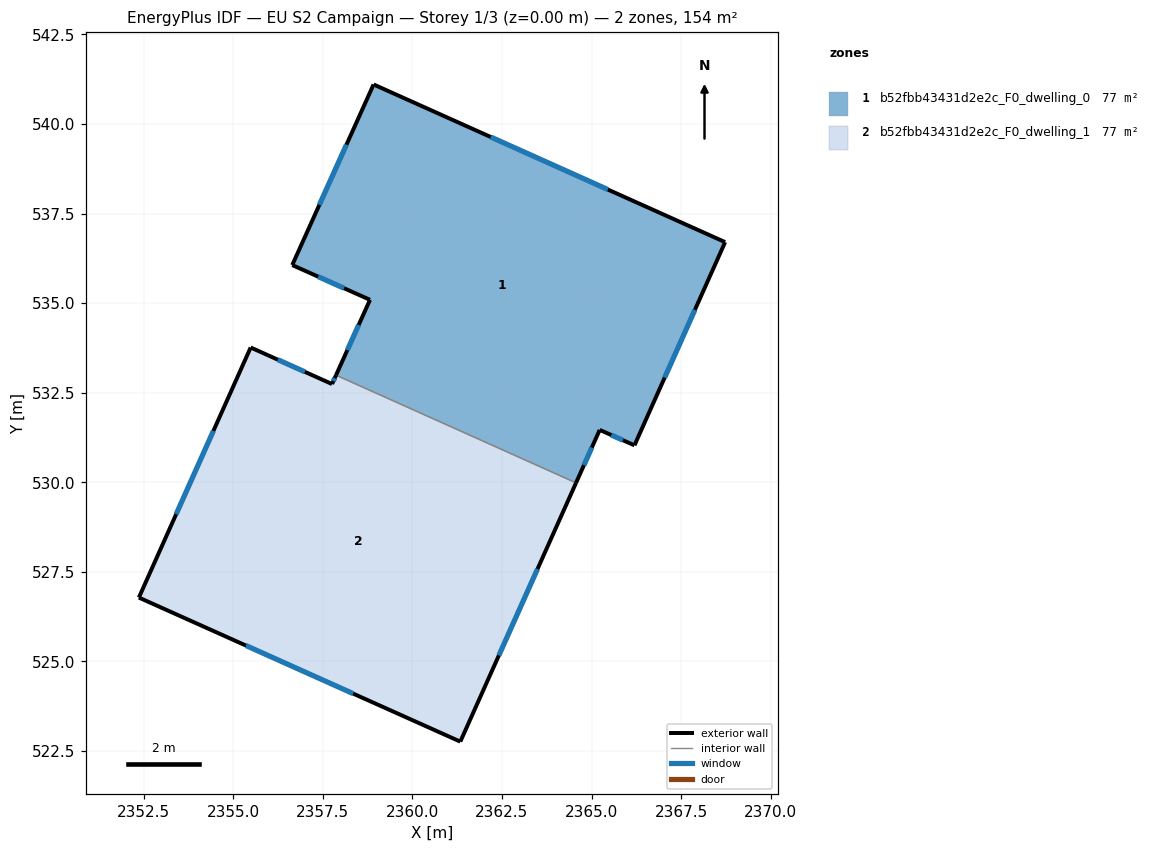
=== STOREY PLAN SPEC (per zone: floor XY polygon, exterior-wall plan segments, windows/doors) ===
zone 1: b52fbb43431d2e2c_F0_dwelling_0  (77.1 m²)
  floor: (2368.73, 536.70) (2366.20, 531.03) (2365.23, 531.46) (2364.57, 529.99) (2357.87, 532.99) (2358.82, 535.09) (2356.65, 536.06) (2358.92, 541.10)
  exterior wall: (2358.82, 535.09) – (2357.87, 532.99)  [2.3 m]
    window: (2358.50, 534.39) – (2358.19, 533.69)  [0.8 m²]
  exterior wall: (2356.65, 536.06) – (2358.82, 535.09)  [2.4 m]
    window: (2357.37, 535.74) – (2358.09, 535.42)  [0.8 m²]
  exterior wall: (2358.92, 541.10) – (2356.65, 536.06)  [5.5 m]
    window: (2358.16, 539.42) – (2357.40, 537.74)  [1.8 m²]
  exterior wall: (2368.73, 536.70) – (2358.92, 541.10)  [10.8 m]
    window: (2365.46, 538.17) – (2362.19, 539.64)  [3.6 m²]
  exterior wall: (2366.20, 531.03) – (2368.73, 536.70)  [6.2 m]
    window: (2367.04, 532.92) – (2367.88, 534.81)  [2.1 m²]
  exterior wall: (2365.23, 531.46) – (2366.20, 531.03)  [1.1 m]
    window: (2365.55, 531.32) – (2365.87, 531.18)  [0.4 m²]
  exterior wall: (2364.57, 529.99) – (2365.23, 531.46)  [1.6 m]
    window: (2364.79, 530.48) – (2365.01, 530.97)  [0.5 m²]
  interior walls: 1
zone 2: b52fbb43431d2e2c_F0_dwelling_1  (77.1 m²)
  floor: (2364.57, 529.99) (2361.34, 522.76) (2352.37, 526.78) (2355.49, 533.76) (2357.76, 532.74) (2357.87, 532.99)
  exterior wall: (2357.76, 532.74) – (2355.49, 533.76)  [2.5 m]
    window: (2357.00, 533.08) – (2356.24, 533.42)  [0.8 m²]
  exterior wall: (2357.87, 532.99) – (2357.76, 532.74)  [0.3 m]
    window: (2357.83, 532.91) – (2357.80, 532.83)  [0.1 m²]
  exterior wall: (2361.34, 522.76) – (2364.57, 529.99)  [7.9 m]
    window: (2362.41, 525.17) – (2363.49, 527.58)  [2.6 m²]
  exterior wall: (2352.37, 526.78) – (2361.34, 522.76)  [9.8 m]
    window: (2355.36, 525.44) – (2358.35, 524.10)  [3.3 m²]
  exterior wall: (2355.49, 533.76) – (2352.37, 526.78)  [7.6 m]
    window: (2354.45, 531.44) – (2353.41, 529.11)  [2.5 m²]
  interior walls: 1

=== DERIVED (storey summary) ===
Building: EU S2 Campaign
Storey: 1 of 3  (floor level z = 0.00 m)
Storey gross floor area: 154.2 m²
Zones on this storey: 2
  - b52fbb43431d2e2c_F0_dwelling_0: floor 77.1 m²; exterior wall 29.8 m (89.5 m²); 7 window(s) 10.0 m²; WWR 11.1%
  - b52fbb43431d2e2c_F0_dwelling_1: floor 77.1 m²; exterior wall 28.1 m (84.4 m²); 5 window(s) 9.4 m²; WWR 11.1%
Zone adjacency (shared interzone walls):
  - b52fbb43431d2e2c_F0_dwelling_0 ↔ b52fbb43431d2e2c_F0_dwelling_1